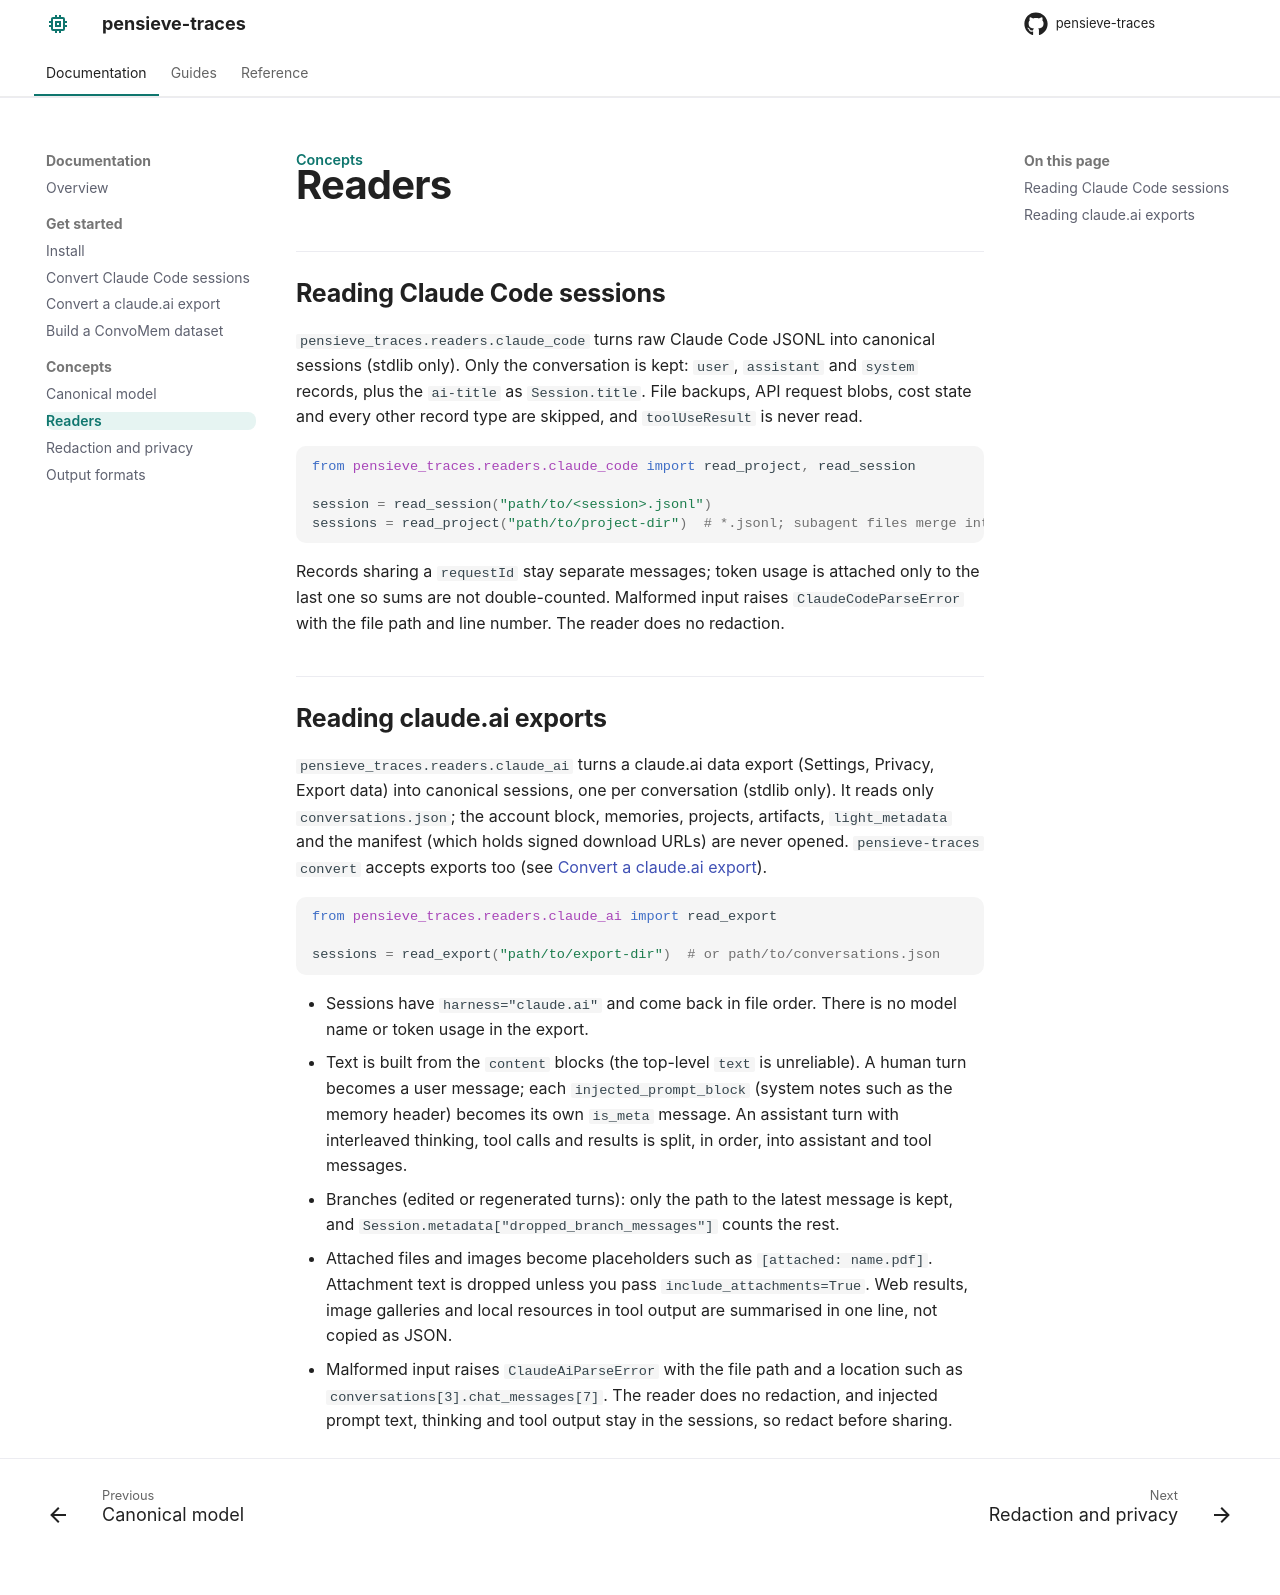

repository: rahmansunny071/pensieve-traces · page: concepts/readers/index.html · generator: mkdocs

---
title: "Readers"
description: "How Claude Code sessions and claude.ai exports become canonical sessions."
---

# Readers

## Reading Claude Code sessions

`pensieve_traces.readers.claude_code` turns raw Claude Code JSONL into canonical sessions (stdlib only). Only the conversation is kept: `user`, `assistant` and `system` records, plus the `ai-title` as `Session.title`. File backups, API request blobs, cost state and every other record type are skipped, and `toolUseResult` is never read.

```python
from pensieve_traces.readers.claude_code import read_project, read_session

session = read_session("path/to/<session>.jsonl")
sessions = read_project("path/to/project-dir")  # *.jsonl; subagent files merge into their session
```

Records sharing a `requestId` stay separate messages; token usage is attached only to the last one so sums are not double-counted. Malformed input raises `ClaudeCodeParseError` with the file path and line number. The reader does no redaction.

## Reading claude.ai exports

`pensieve_traces.readers.claude_ai` turns a claude.ai data export (Settings, Privacy, Export data) into canonical sessions, one per conversation (stdlib only). It reads only `conversations.json`; the account block, memories, projects, artifacts, `light_metadata` and the manifest (which holds signed download URLs) are never opened. `pensieve-traces convert` accepts exports too (see [Convert a claude.ai export](../getting-started/claude-ai.md)).

```python
from pensieve_traces.readers.claude_ai import read_export

sessions = read_export("path/to/export-dir")  # or path/to/conversations.json
```

- Sessions have `harness="claude.ai"` and come back in file order. There is no model name or token usage in the export.
- Text is built from the `content` blocks (the top-level `text` is unreliable). A human turn becomes a user message; each `injected_prompt_block` (system notes such as the memory header) becomes its own `is_meta` message. An assistant turn with interleaved thinking, tool calls and results is split, in order, into assistant and tool messages.
- Branches (edited or regenerated turns): only the path to the latest message is kept, and `Session.metadata["dropped_branch_messages"]` counts the rest.
- Attached files and images become placeholders such as `[attached: name.pdf]`. Attachment text is dropped unless you pass `include_attachments=True`. Web results, image galleries and local resources in tool output are summarised in one line, not copied as JSON.
- Malformed input raises `ClaudeAiParseError` with the file path and a location such as `conversations[3].chat_messages[7]`. The reader does no redaction, and injected prompt text, thinking and tool output stay in the sessions, so redact before sharing.
